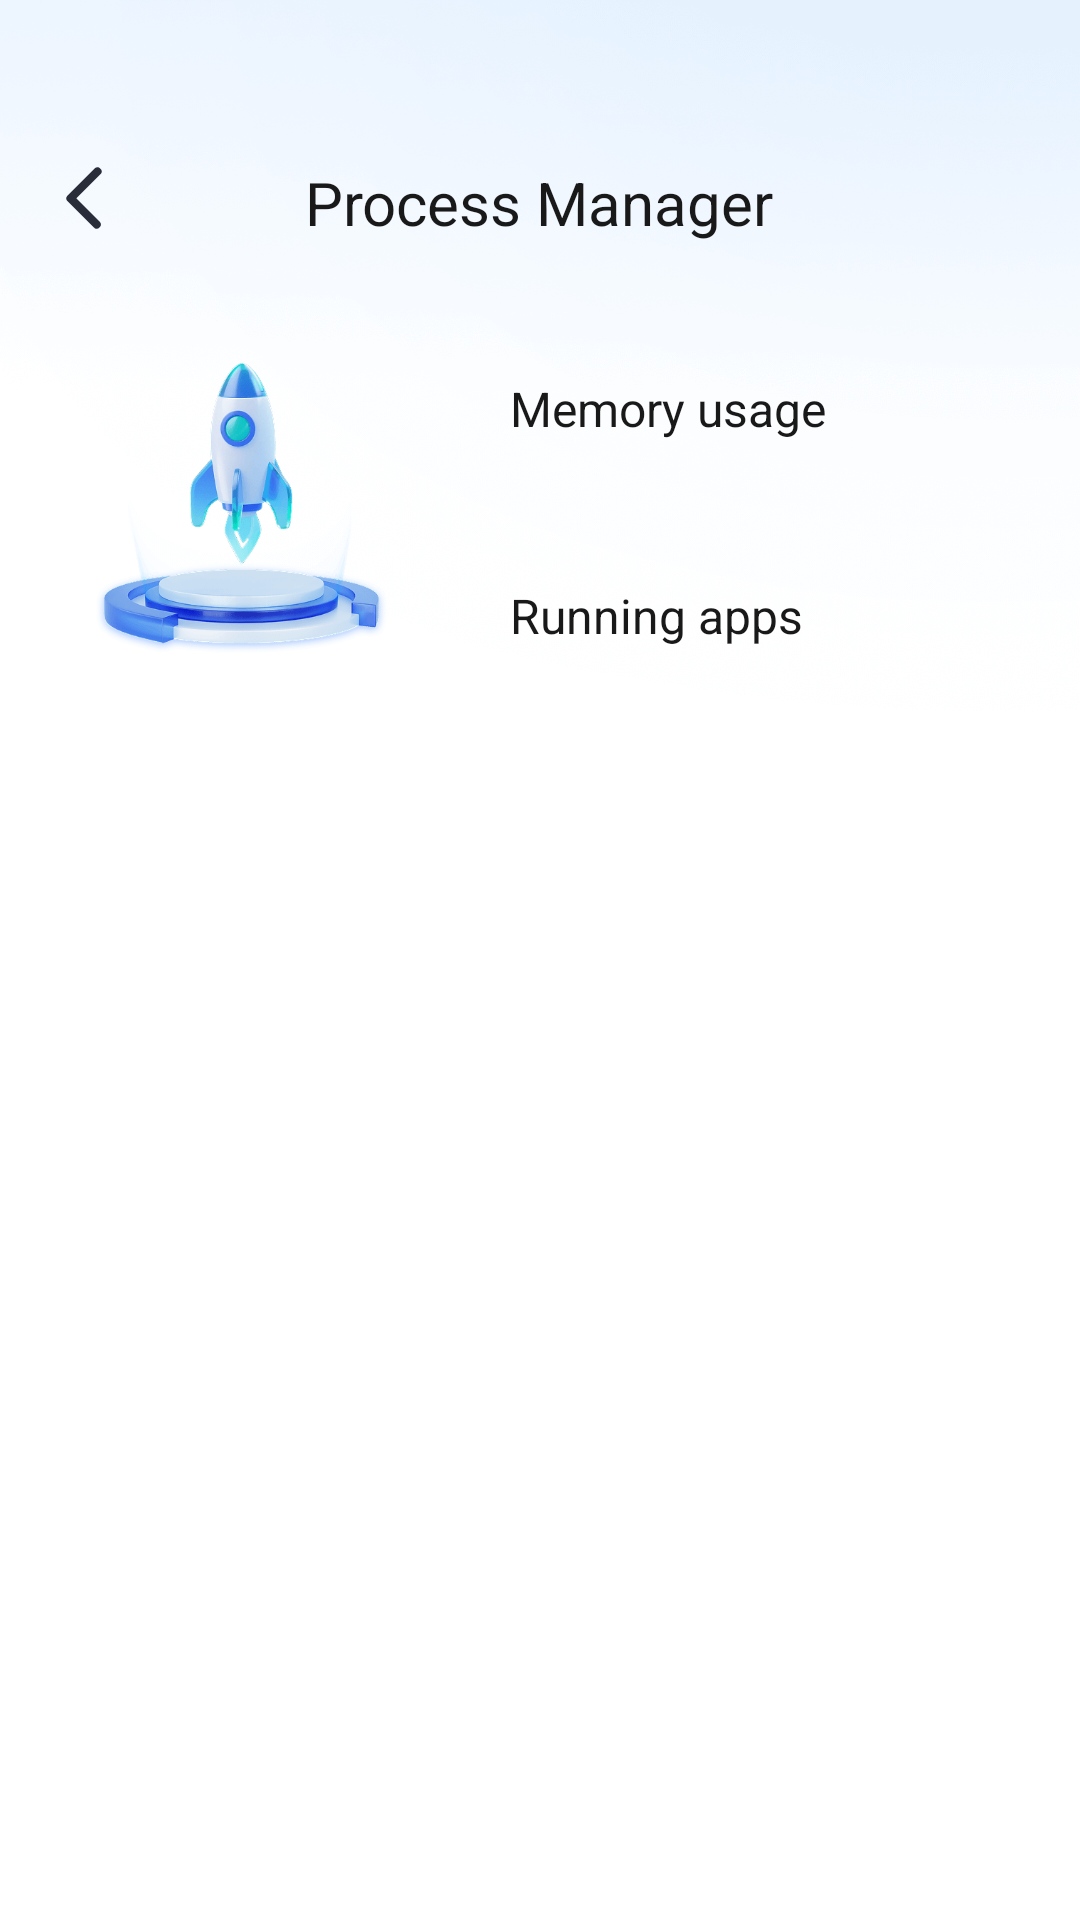

Write the Android layout XML for this screen, with the resource values it uses.
<!-- AndroidManifest.xml: application theme Theme.CleanupTool -->
<!-- res/layout/activity_process_manager.xml -->
<?xml version="1.0" encoding="utf-8"?>
<RelativeLayout xmlns:android="http://schemas.android.com/apk/res/android"
    xmlns:app="http://schemas.android.com/apk/res-auto"
    xmlns:tools="http://schemas.android.com/tools"
    android:layout_width="match_parent"
    android:layout_height="match_parent"
    android:background="@mipmap/main_bg"
    tools:context=".activity.ProcessManagerActivity">

    <ImageView
        android:id="@+id/iv_process_back"
        android:layout_width="24dp"
        android:layout_height="24dp"
        android:layout_marginLeft="16dp"
        android:layout_marginTop="54dp"
        android:src="@mipmap/ic_back" />

    <TextView
        android:layout_width="wrap_content"
        android:layout_height="wrap_content"
        android:layout_centerHorizontal="true"
        android:layout_marginTop="54dp"
        android:text="@string/process_manager"
        android:textColor="@color/title_color"
        android:textSize="20sp"/>

    
    <ImageView
        android:id="@+id/iv_process"
        android:src="@mipmap/ic_process"
        android:layout_marginTop="20dp"
        android:layout_marginLeft="20dp"
        android:layout_below="@id/iv_process_back"
        android:layout_width="120dp"
        android:layout_height="120dp">
    </ImageView>
    <TextView
        android:id="@+id/tv_memory_usage"
        android:layout_toRightOf="@id/iv_process"
        android:layout_below="@id/iv_process_back"
        android:layout_width="wrap_content"
        android:layout_height="wrap_content"
        android:textSize="28sp"
        android:layout_marginTop="10dp"
        android:textStyle="bold"
        android:layout_marginLeft="30dp"
        android:textColor="@color/title_color"
       >
    </TextView>
    <TextView
        android:id="@+id/tv_hint"
        android:layout_width="wrap_content"
        android:textSize="16sp"
        android:layout_below="@id/tv_memory_usage"
        android:layout_toRightOf="@id/iv_process"
        android:layout_marginLeft="30dp"
        android:textColor="@color/title_color"
        android:gravity="center_horizontal"
        android:text="@string/memory_usage"
        android:layout_height="wrap_content"/>
    <TextView
        android:id="@+id/tv_size"
        android:layout_width="wrap_content"
        android:textSize="28sp"
        android:layout_toRightOf="@id/iv_process"
        android:layout_marginLeft="30dp"
        android:textStyle="bold"
        android:layout_marginTop="10dp"
        android:layout_below="@id/tv_hint"
        android:textColor="@color/title_color"
        android:gravity="center_horizontal"
        android:layout_height="wrap_content">
    </TextView>
    <TextView
        android:layout_width="wrap_content"
        android:textSize="16sp"
        android:layout_toRightOf="@id/iv_process"
        android:layout_marginLeft="30dp"
        android:text="@string/running_apps"
        android:layout_below="@id/tv_size"
        android:textColor="@color/title_color"
        android:gravity="center_horizontal"
        android:layout_height="wrap_content">
    </TextView>

    <androidx.recyclerview.widget.RecyclerView
        android:id="@+id/rc_process"
        android:layout_width="match_parent"
        android:layout_height="match_parent"
        android:layout_below="@id/iv_process"
        android:layout_marginLeft="20dp"
        android:layout_marginRight="20dp"
        android:layout_marginBottom="160dp">

    </androidx.recyclerview.widget.RecyclerView>

    <Button
        android:id="@+id/bt_start"
        android:layout_width="330dp"
        android:layout_height="50dp"
        android:layout_alignParentBottom="true"
        android:layout_centerHorizontal="true"
        android:layout_marginBottom="90dp"
        android:background="@drawable/btn_selector"
        android:text="@string/start"
        android:textAllCaps="false"
        android:textColor="@color/text_seletor"
        android:textSize="17sp" />


    <RelativeLayout
        android:id="@+id/rl_nodata"
        android:layout_below="@id/iv_process"
        android:layout_marginTop="10dp"
        android:visibility="gone"
        android:background="@color/white"
        android:layout_width="match_parent"
        android:layout_height="match_parent"
        android:layout_marginBottom="160dp">
        <ImageView
            android:id="@+id/iv_nodata"
            android:src="@mipmap/ic_nodata"
          android:layout_centerInParent="true"
            android:layout_width="275dp"
            android:layout_height="275dp">
        </ImageView>
        <TextView
            android:textSize="18sp"
            android:textColor="@color/hint_color"
            android:text="@string/app_not_found"
            android:layout_centerHorizontal="true"
            android:layout_below="@id/iv_nodata"
            android:layout_width="wrap_content"
            android:layout_height="wrap_content">
        </TextView>
    </RelativeLayout>

    <FrameLayout
        android:id="@+id/fl_ad"
        android:visibility="gone"
        android:layout_marginBottom="20dp"
        android:layout_alignParentBottom="true"
        android:layout_width="match_parent"
        android:layout_height="60dp">
    </FrameLayout>



</RelativeLayout>
<!-- resources referenced by this layout -->
<resources>
  <color name="hint_color">#999999</color>
  <color name="title_color">#191919</color>
  <color name="white">#FFFFFFFF</color>
  <!-- mipmap ic_back: png bitmap (mipmap-xxxhdpi, 276 bytes) -->
  <!-- mipmap ic_nodata: png bitmap (mipmap-xxxhdpi, 27530 bytes) -->
  <!-- mipmap ic_process: png bitmap (mipmap-xxxhdpi, 28457 bytes) -->
  <!-- mipmap main_bg: png bitmap (mipmap-xxxhdpi, 94038 bytes) -->
  <string name="app_not_found">App not found</string>
  <string name="memory_usage">Memory usage</string>
  <string name="process_manager">Process Manager</string>
  <string name="running_apps">Running apps</string>
  <string name="start">Start</string>
  <style name="Theme.CleanupTool" parent="Base.Theme.CleanupTool" />
  <style name="Base.Theme.CleanupTool" parent="Theme.AppCompat.NoActionBar">
          <item name="android:windowTranslucentStatus">false</item>
          <item name="android:windowTranslucentNavigation">true</item>
          <item name="android:windowBackground">@android:color/transparent</item>
  
      </style>
</resources>
